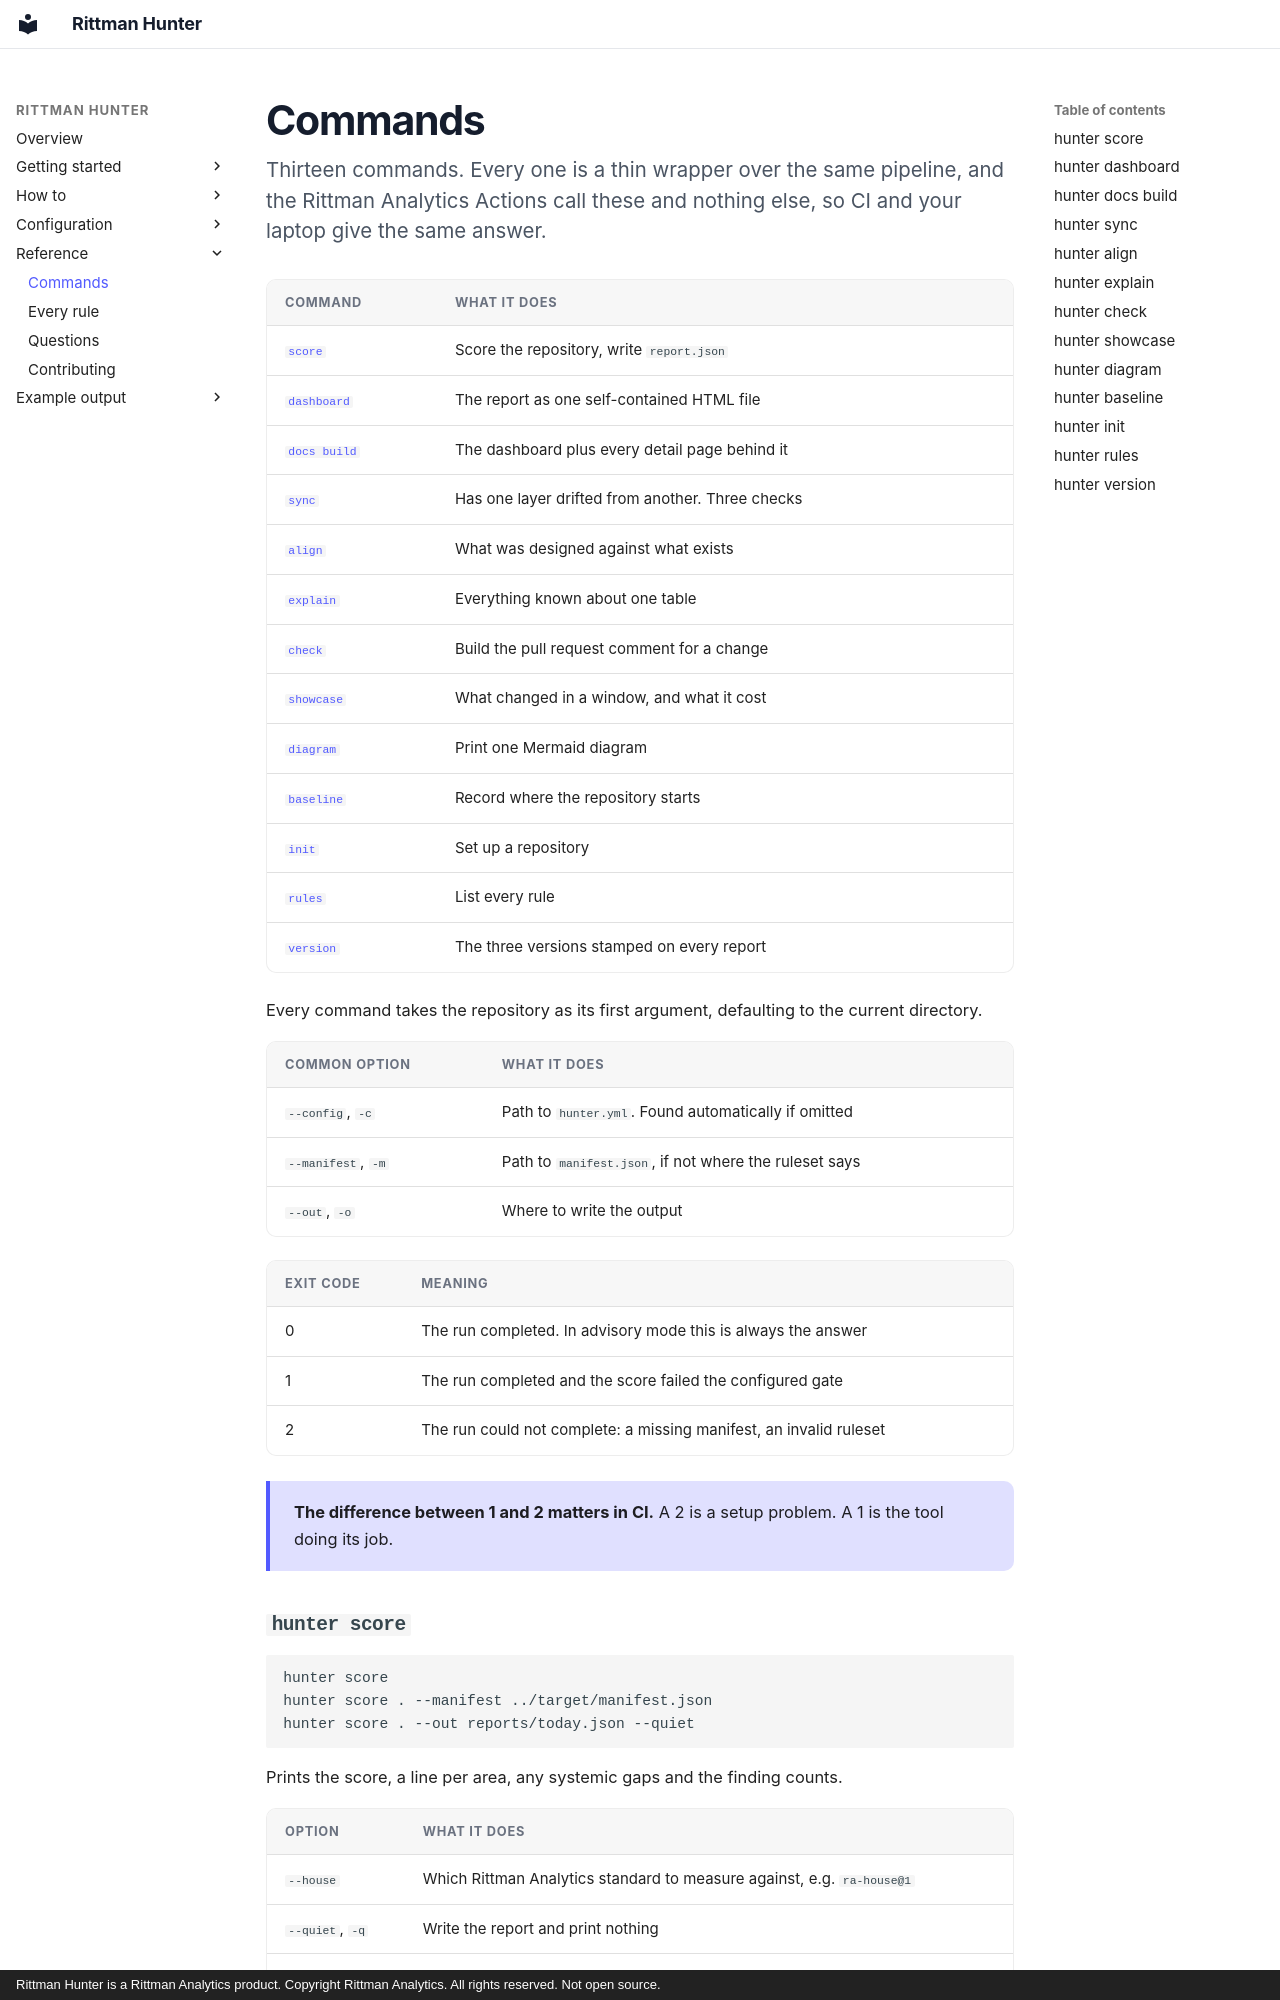

repository: sav-sus/Hunter · page: cli/index.html · generator: mkdocs · copyright: Rittman Hunter is a Rittman Analytics product. Copyright Rittman Analytics. All rights reserved. Not open source.

# Commands

<p class="lede">Thirteen commands. Every one is a thin wrapper over the same
pipeline, and the Rittman Analytics Actions call these and nothing else, so CI
and your laptop give the same answer.</p>

| Command | What it does |
|---|---|
| [`score`](#hunter-score) | Score the repository, write `report.json` |
| [`dashboard`](#hunter-dashboard) | The report as one self-contained HTML file |
| [`docs build`](#hunter-docs-build) | The dashboard plus every detail page behind it |
| [`sync`](#hunter-sync) | Has one layer drifted from another. Three checks |
| [`align`](#hunter-align) | What was designed against what exists |
| [`explain`](#hunter-explain) | Everything known about one table |
| [`check`](#hunter-check) | Build the pull request comment for a change |
| [`showcase`](#hunter-showcase) | What changed in a window, and what it cost |
| [`diagram`](#hunter-diagram) | Print one Mermaid diagram |
| [`baseline`](#hunter-baseline) | Record where the repository starts |
| [`init`](#hunter-init) | Set up a repository |
| [`rules`](#hunter-rules) | List every rule |
| [`version`](#hunter-version) | The three versions stamped on every report |

Every command takes the repository as its first argument, defaulting to the
current directory.

| Common option | What it does |
|---|---|
| `--config`, `-c` | Path to `hunter.yml`. Found automatically if omitted |
| `--manifest`, `-m` | Path to `manifest.json`, if not where the ruleset says |
| `--out`, `-o` | Where to write the output |

| Exit code | Meaning |
|---|---|
| 0 | The run completed. In advisory mode this is always the answer |
| 1 | The run completed and the score failed the configured gate |
| 2 | The run could not complete: a missing manifest, an invalid ruleset |

<div class="key" markdown>
**The difference between 1 and 2 matters in CI.** A 2 is a setup problem. A 1
is the tool doing its job.
</div>
